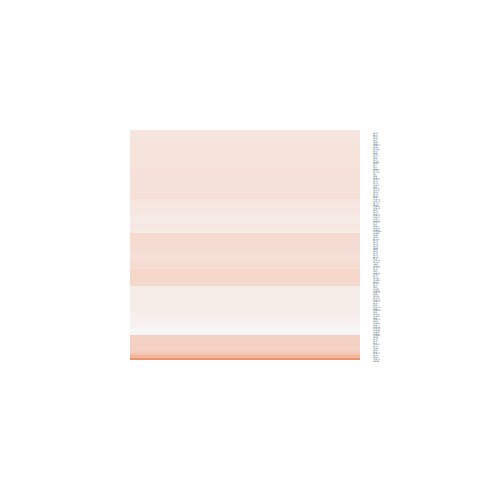

The table this chart was drawn from, first rows:
logFC, AveExpr, t, P.Value, adj.P.Val, B
0.3242, 6.078, 1.498, 0.1471, 1, -5.643
0.1755, 5.114, 1.185, 0.2477, 1, -5.994
0.2286, 9.254, 1.39, 0.1771, 1, -5.794
0.2983, 6.367, 2.141, 0.0425, 1, -4.6
0.1752, 9.975, 1.026, 0.3151, 1, -6.208
0.1697, 9.99, 1.056, 0.3014, 1, -6.177
0.07271, 3.993, 0.3342, 0.7411, 1, -6.517
0.1989, 6.376, 1.415, 0.1699, 1, -5.767
0.2629, 9.505, 1.007, 0.3238, 1, -6.235
0.0467, 5.178, 0.2509, 0.804, 1, -6.662
-0.02342, 5.435, -0.129, 0.8984, 1, -6.703
0.918, -1.653, 1.122, 0.2727, 1, -4.979
0.2085, 9.752, 1.083, 0.2895, 1, -6.153
0.2372, 5.776, 1.096, 0.2839, 1, -6.124
0.2763, 9.394, 1.378, 0.1809, 1, -5.808
0.04976, 7.184, 0.3323, 0.7425, 1, -6.712
0.1004, 5.114, 0.6169, 0.5431, 1, -6.492
0.001645, 6.679, 0.01053, 0.9917, 1, -6.761
0.1465, 5.879, 0.6575, 0.5171, 1, -6.521
0.1415, 9.965, 0.6933, 0.4947, 1, -6.494
0.192, 6.484, 1.149, 0.2616, 1, -6.094
0.2048, 10.24, 0.9282, 0.3624, 1, -6.297
0.3015, 8.889, 1.296, 0.2073, 1, -5.92
0.2293, 8.751, 1.309, 0.2029, 1, -5.906
0.06912, 8.604, 0.3421, 0.7352, 1, -6.697
0.2131, 8.157, 1.314, 0.2013, 1, -5.907
0.3358, 8.1, 1.466, 0.1554, 1, -5.705
0.2139, 8.923, 1.16, 0.2573, 1, -6.081
0.13, 7.813, 0.8185, 0.421, 1, -6.428
0.1569, 5.988, 0.7473, 0.4621, 1, -6.451
0.2353, 9.558, 1.105, 0.28, 1, -6.132
0.3258, 8.301, 1.933, 0.06499, 1, -4.977
0.31, 5.354, 1.707, 0.1006, 1, -5.295
0.09674, 5.543, 0.48, 0.6355, 1, -6.599
0.234, 8.455, 1.171, 0.2531, 1, -6.075
0.1794, 8.302, 1.019, 0.3185, 1, -6.24
0.1349, 4.417, 0.61, 0.5475, 1, -6.446
0.1799, 9.882, 0.7848, 0.4402, 1, -6.426
0.1545, 9.997, 0.8048, 0.4288, 1, -6.409
0.09892, 10.38, 0.3959, 0.6956, 1, -6.649
0.2034, 5.603, 1.122, 0.2728, 1, -6.09
0.07532, 4.721, 0.427, 0.6731, 1, -6.558
0.1644, 10.33, 0.7311, 0.4718, 1, -6.459
0.3463, 2.883, 1.503, 0.1459, 1, -5.329
0.2063, 9.285, 1.103, 0.2809, 1, -6.138
0.06185, 5.867, 0.3908, 0.6994, 1, -6.658
0.05412, 2.202, 0.1947, 0.8472, 1, -6.196
0.1234, 6.365, 0.6385, 0.5292, 1, -6.546
0.2269, 6.658, 1.067, 0.2966, 1, -6.189
0.2181, 9.799, 0.9779, 0.3378, 1, -6.258
0.09401, 5.323, 0.608, 0.5488, 1, -6.515
0.1407, 6.22, 0.8085, 0.4267, 1, -6.415
0.009976, 2.71, 0.04708, 0.9628, 1, -6.368
0.1066, 6.072, 0.6141, 0.5449, 1, -6.551
0.25, 9.501, 1.144, 0.2638, 1, -6.091
0.19, 9.076, 1.004, 0.3255, 1, -6.245
0.1705, 9.172, 0.733, 0.4706, 1, -6.477
0.06375, 5.98, 0.3454, 0.7328, 1, -6.675
0.3446, 10.12, 1.825, 0.0803, 1, -5.13
0.1778, 9.973, 1.006, 0.3244, 1, -6.228
... 68 more rows
